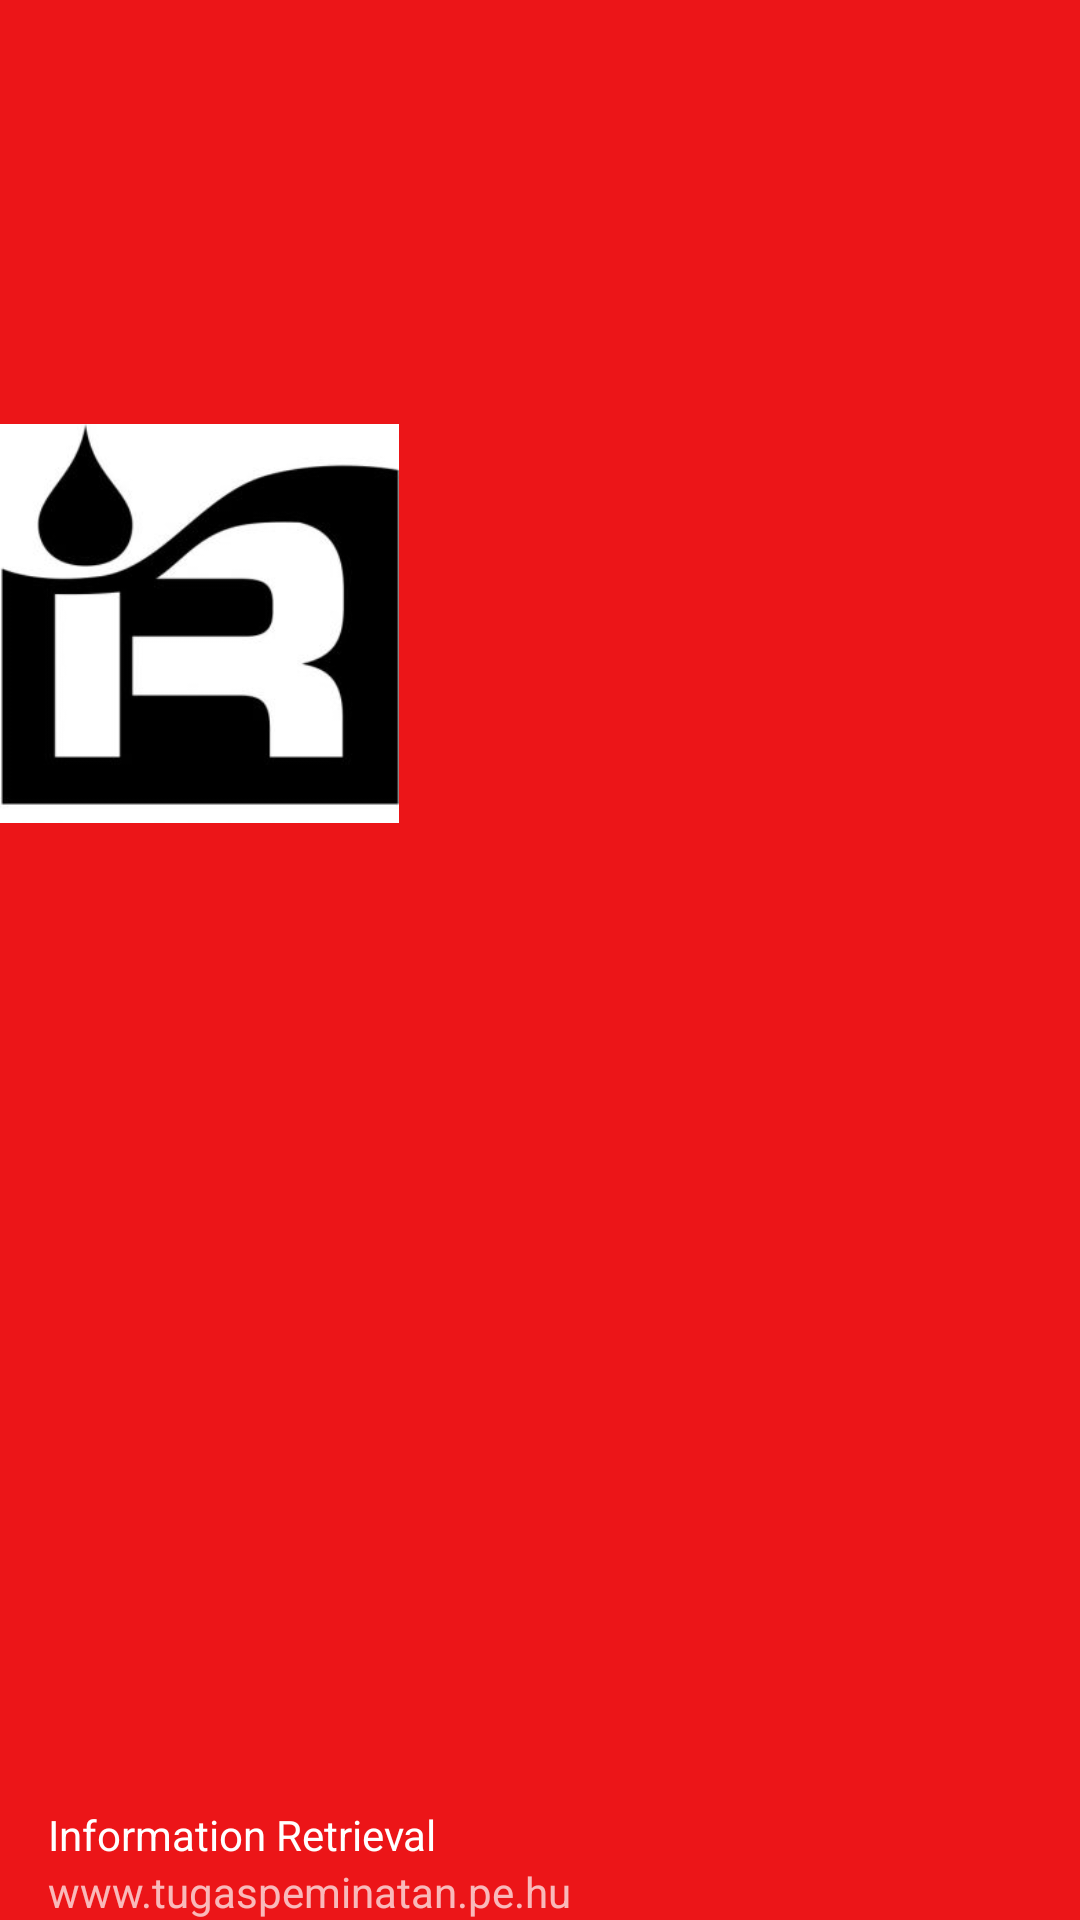

Produce the Android XML layout that renders to this screen, including the resource entries it uses.
<!-- AndroidManifest.xml: application theme AppTheme -->
<!-- res/layout/nav_header_main.xml -->
<?xml version="1.0" encoding="utf-8"?>
<LinearLayout xmlns:android="http://schemas.android.com/apk/res/android"
    android:layout_width="match_parent"
    android:layout_height="@dimen/nav_header_height"
    android:background="@drawable/side_nav_bar"
    android:gravity="bottom"
    android:orientation="vertical"
    android:theme="@style/ThemeOverlay.AppCompat.Dark"
    android:weightSum="1">

    <ImageView
        android:id="@+id/imageView"
        android:layout_width="133dp"
        android:layout_height="0dp"
        android:paddingTop="60dp"
        android:src="@mipmap/ir"
        android:layout_weight="1.41" />

    <TextView
        android:layout_width="match_parent"
        android:layout_height="wrap_content"
        android:paddingTop="@dimen/nav_header_vertical_spacing"
        android:layout_marginLeft="16dp"
        android:text="Information Retrieval"
        android:textAppearance="@style/TextAppearance.AppCompat.Body1" />

    <TextView
        android:id="@+id/textView"
        android:layout_width="wrap_content"
        android:layout_height="wrap_content"
        android:layout_marginLeft="16dp"
        android:text="www.tugaspeminatan.pe.hu" />

</LinearLayout>
<!-- resources referenced by this layout -->
<resources>
  <!-- drawable side_nav_bar (drawable) -->
  <shape xmlns:android="http://schemas.android.com/apk/res/android"
      android:shape="rectangle">
      <gradient
          android:angle="135"
          android:centerColor="#ec1518"
          android:endColor="#ec1518"
          android:startColor="#ec1518"
          android:type="linear" />
  </shape>
  <!-- mipmap ir: jpg bitmap (mipmap-mdpi, 8783 bytes) -->
  <style name="AppTheme" parent="Theme.AppCompat.Light.DarkActionBar">
          
          <item name="colorPrimary">@color/colorPrimary</item>
          <item name="colorPrimaryDark">@color/colorPrimaryDark</item>
          <item name="colorAccent">@color/colorAccent</item>
      </style>
  <color name="colorPrimary">#e9080c</color>
  <color name="colorPrimaryDark">#e9080c</color>
  <color name="colorAccent">#FF4081</color>
</resources>
